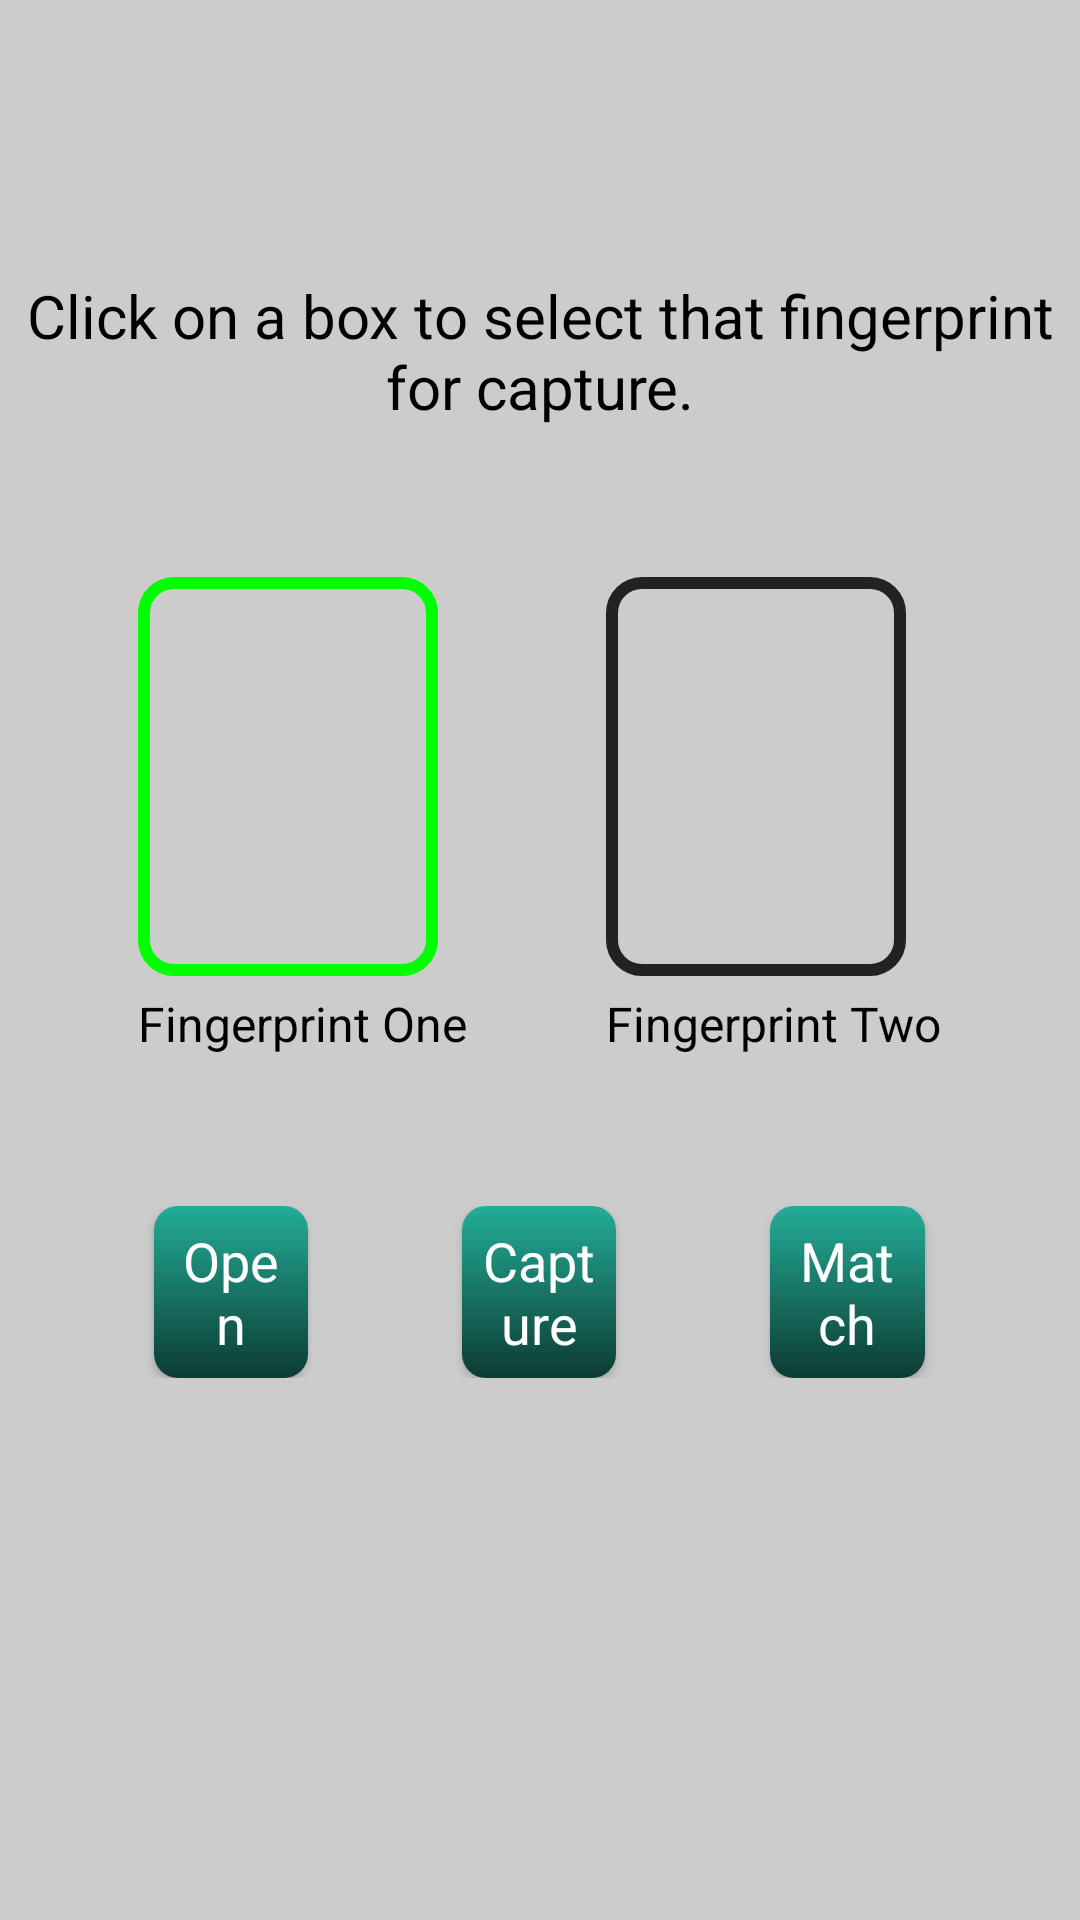

Reconstruct the res/layout file that produces this screen, plus the resources it refers to.
<!-- AndroidManifest.xml: application theme AppTheme -->
<!-- res/layout/activity_fingerprint.xml -->
<?xml version="1.0" encoding="utf-8"?>
<LinearLayout xmlns:android="http://schemas.android.com/apk/res/android"
	xmlns:tools="http://schemas.android.com/tools"
	android:layout_width="match_parent"
	android:layout_height="match_parent"
	android:layout_gravity="center"
	android:background="@color/background"
	android:gravity="center"
	android:orientation="vertical">

	<TextView
		android:layout_width="fill_parent"
		android:layout_height="wrap_content"
		android:gravity="center"
		android:text="@string/fingerprint_selection_label"
		android:textColor="@color/black"
		android:textSize="20sp" />

	
	
	
	<LinearLayout
		android:layout_width="fill_parent"
		android:layout_height="wrap_content"
		android:layout_marginTop="50dp"
		android:orientation="horizontal">

		<View
			android:layout_width="0dp"
			android:layout_height="0dp"
			android:layout_weight="1" />

		
		
		
		<RelativeLayout
			android:layout_width="wrap_content"
			android:layout_height="wrap_content">

			<ImageView
				android:id="@+id/finger_one_imageview"
				android:layout_width="@dimen/fingerprint_width"
				android:layout_height="@dimen/fingerprint_height"
				android:background="@drawable/image_border_on"
				android:padding="@dimen/padding"
				android:scaleType="fitXY"
				tools:ignore="ContentDescription" />

			<TextView
				android:id="@+id/fingerprint_one_label"
				android:layout_width="wrap_content"
				android:layout_height="wrap_content"
				android:layout_below="@id/finger_one_imageview"
				android:layout_centerInParent="true"
				android:layout_marginTop="5dp"
				android:text="@string/fingerprint_one_imageview_label"
				android:textColor="@color/black"
				android:textSize="16sp" />
		</RelativeLayout>

		<View
			android:layout_width="0dp"
			android:layout_height="0dp"
			android:layout_weight="1" />

		
		
		
		<RelativeLayout
			android:layout_width="wrap_content"
			android:layout_height="wrap_content">

			<ImageView
				android:id="@+id/finger_two_imageview"
				android:layout_width="@dimen/fingerprint_width"
				android:layout_height="@dimen/fingerprint_height"
				android:background="@drawable/image_border_off"
				android:padding="@dimen/padding"
				android:scaleType="fitXY"
				tools:ignore="ContentDescription" />

			<TextView
				android:layout_width="wrap_content"
				android:layout_height="wrap_content"
				android:layout_below="@id/finger_two_imageview"
				android:layout_centerInParent="true"
				android:layout_marginTop="5dp"
				android:text="@string/fingerprint_two_imageview_label"
				android:textColor="@color/black"
				android:textSize="16sp" />

		</RelativeLayout>

		<View
			android:layout_width="0dp"
			android:layout_height="0dp"
			android:layout_weight="1" />

	</LinearLayout>

	
	
	
	<LinearLayout
		android:layout_width="fill_parent"
		android:layout_height="wrap_content"
		android:layout_marginTop="50dp"
		android:orientation="horizontal">

		<View
			android:layout_width="0dp"
			android:layout_height="0dp"
			android:layout_weight="1" />

		<Button
			android:id="@+id/open_close_button"
			style="@style/FingerprintActivityButton"
			android:text="@string/open" />

		<View
			android:layout_width="0dp"
			android:layout_height="0dp"
			android:layout_weight="1" />

		<Button
			android:id="@+id/capture_button"
			style="@style/FingerprintActivityButton"
			android:text="@string/capture" />

		<View
			android:layout_width="0dp"
			android:layout_height="0dp"
			android:layout_weight="1" />

		<Button
			android:id="@+id/match_button"
			style="@style/FingerprintActivityButton"
			android:text="@string/match" />

		<View
			android:layout_width="0dp"
			android:layout_height="0dp"
			android:layout_weight="1" />

	</LinearLayout>

	<TextView
		android:id="@+id/status_textview"
		android:layout_width="fill_parent"
		android:layout_height="wrap_content"
		android:layout_marginTop="20dp"
		android:gravity="center"
		android:textColor="@color/black"
		android:textSize="18sp" />

	<TextView
		android:id="@+id/fingeprint_info_textview"
		android:layout_width="fill_parent"
		android:layout_height="wrap_content"
		android:layout_marginTop="20dp"
		android:gravity="center"
		android:textColor="@color/black"
		android:textSize="18sp" />
</LinearLayout>
<!-- resources referenced by this layout -->
<resources>
  <color name="background">#CCCCCC</color>
  <color name="black">#000000</color>
  <dimen name="fingerprint_height">133dp</dimen>
  <dimen name="fingerprint_width">100dp</dimen>
  <dimen name="padding">4dp</dimen>
  <!-- drawable image_border_off (drawable-xxhdpi) -->
  <?xml version="1.0" encoding="utf-8"?>
  <shape xmlns:android="http://schemas.android.com/apk/res/android">
  	<corners android:radius="10dp" />
  	<stroke
  		android:width="@dimen/border_width"
  		android:color="#222222" />
  	<solid android:color="#00000000" />
  </shape>
  <!-- drawable image_border_on (drawable) -->
  <?xml version="1.0" encoding="utf-8"?>
  <shape xmlns:android="http://schemas.android.com/apk/res/android">
  	<corners android:radius="10dp" />
  	<stroke
  		android:width="@dimen/border_width"
  		android:color="#00FF00" />
  	<solid android:color="#00000000" />
  </shape>
  <string name="capture">Capture</string>
  <string name="fingerprint_one_imageview_label">Fingerprint One</string>&gt;
  <string name="fingerprint_selection_label">
  		Click on a box to select that fingerprint for capture.
  	</string>
  <string name="fingerprint_two_imageview_label">Fingerprint Two</string>
  <string name="match">Match</string>
  <string name="open">Open</string>
  <style name="FingerprintActivityButton" parent="PageButton">
  		<item name="android:layout_width">0dp</item>
  		<item name="android:layout_weight">1</item>
  	</style>
  <style name="AppTheme" parent="Theme.AppCompat.Light.DarkActionBar">
  		
  		<item name="colorPrimary">@color/colorPrimary</item>
  		<item name="colorPrimaryDark">@color/colorPrimaryDark</item>
  		<item name="colorAccent">@color/colorAccent</item>
  	</style>
  <dimen name="border_width">4dp</dimen>
  <style name="PageButton">
  		<item name="android:layout_width">wrap_content</item>
  		<item name="android:layout_height">wrap_content</item>
  		<item name="android:textAppearance">?android:attr/textAppearanceMedium</item>
  		<item name="android:minHeight">0dp</item>
  		<item name="android:minWidth">0dp</item>
  		<item name="android:padding">6dp</item>
  		<item name="android:textColor">@drawable/page_btn_fgd</item>
  		<item name="android:background">@drawable/page_btn_bkgd</item>
  	</style>
  <color name="colorPrimary">#008577</color>
  <color name="colorPrimaryDark">#00574B</color>
  <color name="colorAccent">#D81B60</color>
  <!-- drawable page_btn_fgd (drawable) -->
  <?xml version="1.0" encoding="utf-8"?>
  <selector xmlns:android="http://schemas.android.com/apk/res/android">
  
      <item android:state_enabled="false" android:color="#999999"/>
      <item android:color="#FFFFFF"/>
  
  </selector>
  <dimen name="corner_radius">8dp</dimen>
  <color name="btn_pressed_end">#3b1409</color>
  <color name="btn_pressed_start">#ee5d33</color>
  <color name="btn_enabled_end">#0c3b33</color>
  <color name="btn_enabled_start">#23ad97</color>
  <color name="btn_disabled_end">#353535</color>
  <color name="btn_disabled_start">#666666</color>
</resources>
